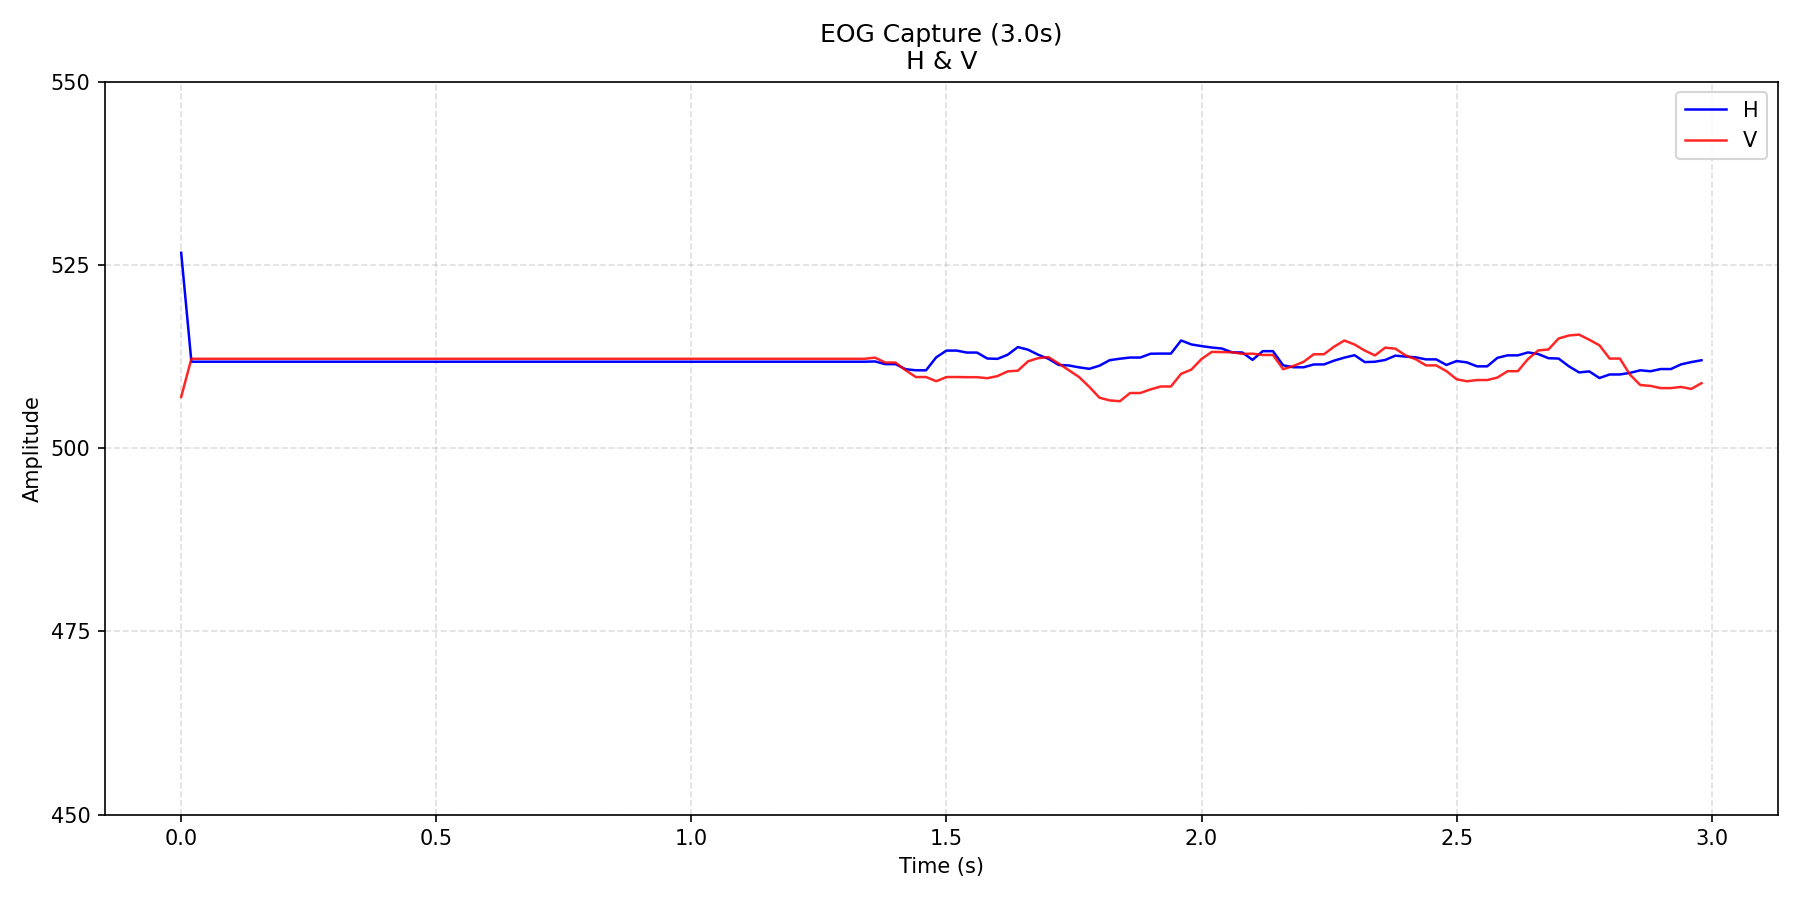

Source data for this figure (header and first rows):
time_s, H, V
0.0, 526.7, 507
0.02, 511.8, 512.2
0.04, 511.8, 512.2
0.06, 511.8, 512.2
0.08, 511.8, 512.2
0.1, 511.8, 512.2
0.12, 511.8, 512.2
0.14, 511.8, 512.2
0.16, 511.8, 512.2
0.18, 511.8, 512.2
0.2, 511.8, 512.2
0.22, 511.8, 512.2
0.24, 511.8, 512.2
0.26, 511.8, 512.2
0.28, 511.8, 512.2
0.3, 511.8, 512.2
0.32, 511.8, 512.2
0.34, 511.8, 512.2
0.36, 511.8, 512.2
0.38, 511.8, 512.2
0.4, 511.8, 512.2
0.42, 511.8, 512.2
0.44, 511.8, 512.2
0.46, 511.8, 512.2
0.48, 511.8, 512.2
0.5, 511.8, 512.2
0.52, 511.8, 512.2
0.54, 511.8, 512.2
0.56, 511.8, 512.2
0.58, 511.8, 512.2
0.6, 511.8, 512.2
0.62, 511.8, 512.2
0.64, 511.8, 512.2
0.66, 511.8, 512.2
0.68, 511.8, 512.2
0.7, 511.8, 512.2
0.72, 511.8, 512.2
0.74, 511.8, 512.2
0.76, 511.8, 512.2
0.78, 511.8, 512.2
0.8, 511.8, 512.2
0.82, 511.8, 512.2
0.84, 511.8, 512.2
0.86, 511.8, 512.2
0.88, 511.8, 512.2
0.9, 511.8, 512.2
0.92, 511.8, 512.2
0.94, 511.8, 512.2
0.96, 511.8, 512.2
0.98, 511.8, 512.2
1, 511.8, 512.2
1.02, 511.8, 512.2
1.04, 511.8, 512.2
1.06, 511.8, 512.2
1.08, 511.8, 512.2
1.1, 511.8, 512.2
1.12, 511.8, 512.2
1.14, 511.8, 512.2
1.16, 511.8, 512.2
1.18, 511.8, 512.2
... 90 more rows
